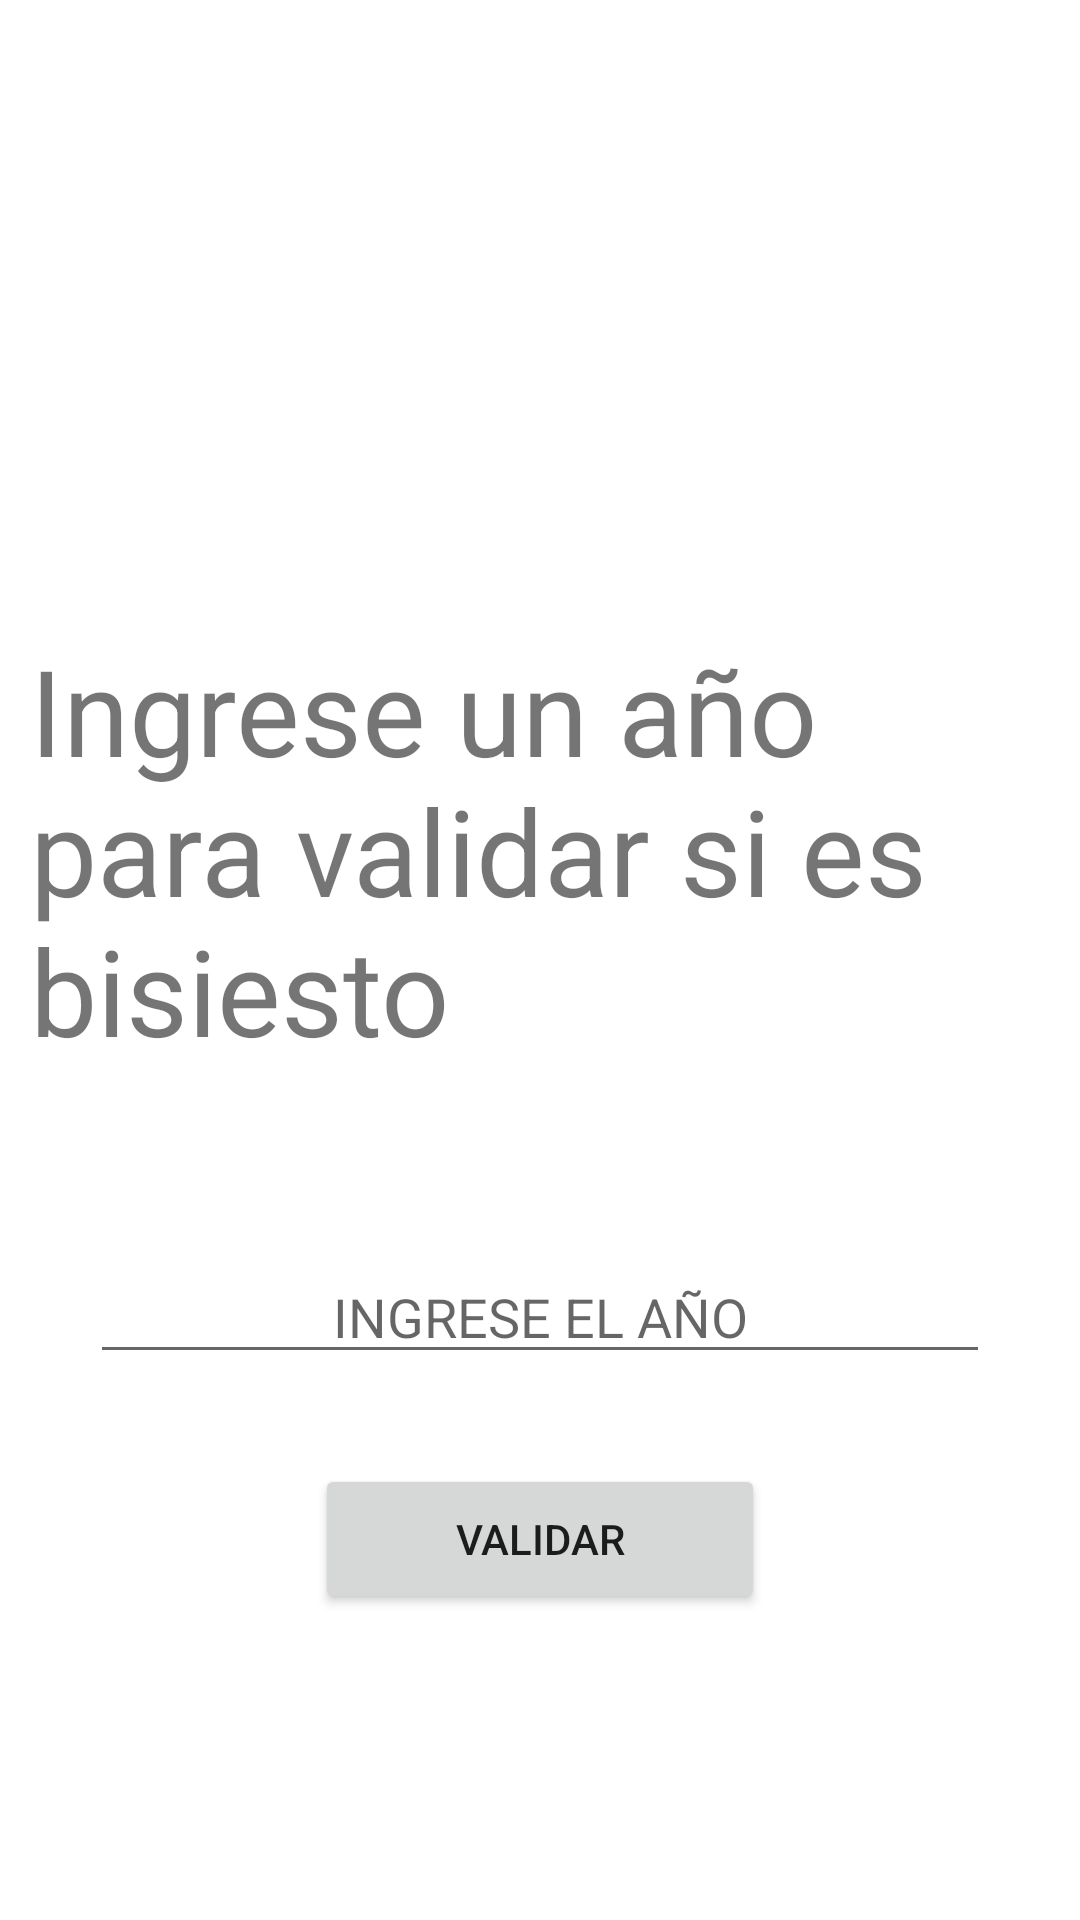

Reconstruct the res/layout file that produces this screen, plus the resources it refers to.
<!-- AndroidManifest.xml: application theme Theme.MyApp_AñoBisiesto -->
<!-- res/layout/activity_main.xml -->
<?xml version="1.0" encoding="utf-8"?>
<LinearLayout xmlns:android="http://schemas.android.com/apk/res/android"
    xmlns:app="http://schemas.android.com/apk/res-auto"
    xmlns:tools="http://schemas.android.com/tools"
    android:layout_width="match_parent"
    android:layout_height="match_parent"
    android:orientation="vertical"
    tools:context=".MainActivity">

    <ImageView
        android:layout_width="200sp"
        android:layout_height="100sp"
        android:layout_gravity="center"
        android:src="@drawable/ic_calendar"
        android:layout_marginTop="100sp"
        />

    <TextView
        android:layout_width="wrap_content"
        android:layout_height="wrap_content"
        android:text="Ingrese un año para validar si es bisiesto"
        android:layout_gravity="center"
        android:textSize="40sp"
        android:layout_margin="10sp"
        />
    <EditText
        android:id="@+id/etxtnombre"
        android:layout_width="300sp"
        android:layout_height="wrap_content"
        android:hint="INGRESE EL AÑO"
        android:layout_gravity="center"
        android:gravity="center"
        android:layout_marginTop="50sp"
        android:inputType="number"

        />
    <Button
        android:id="@+id/btnEnviar"
        android:layout_width="150sp"
        android:layout_height="50sp"
        android:text="VALIDAR"
        android:layout_gravity="center"
        android:layout_marginTop="30sp"
        android:onClick="onClick"
        />

</LinearLayout>
<!-- resources referenced by this layout -->
<resources>
  <style name="Theme.MyApp_AñoBisiesto" parent="Theme.MaterialComponents.DayNight.DarkActionBar">
          
          <item name="colorPrimary">@color/purple_500</item>
          <item name="colorPrimaryVariant">@color/purple_700</item>
          <item name="colorOnPrimary">@color/white</item>
          
          <item name="colorSecondary">@color/teal_200</item>
          <item name="colorSecondaryVariant">@color/teal_700</item>
          <item name="colorOnSecondary">@color/black</item>
          
          <item name="android:statusBarColor" tools:targetApi="l">?attr/colorPrimaryVariant</item>
          
      </style>
  <!-- not gathered from this repository: default colours our renderer supplied (Android Studio template values) -->
  <color name="purple_500">#FF6200EE</color>
  <color name="purple_700">#FF3700B3</color>
  <color name="teal_200">#FF03DAC5</color>
  <color name="teal_700">#FF018786</color>
  <color name="black">#FF000000</color>
  <color name="white">#FFFFFFFF</color>
</resources>
